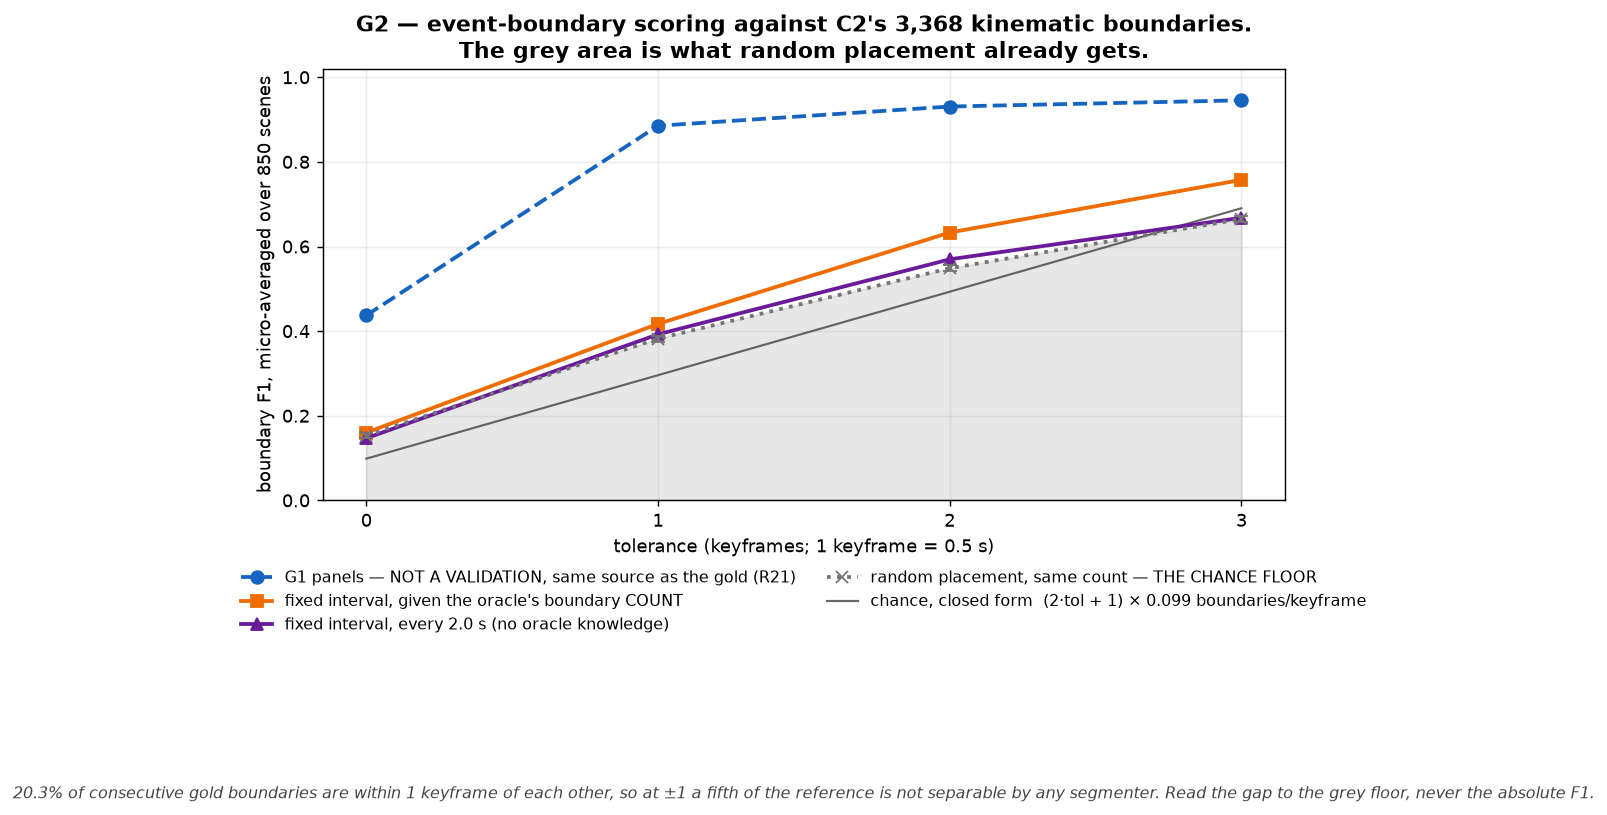

Source data for this figure (header and first rows):
tolerance_kf, method, precision, recall, f1, f1_sd, n_predicted, n_gold, gold_density_per_kf, chance_f1_closed_form
0, g1_panels, 0.513, 0.3809, 0.4372, 0.0, 2501, 3368, 0.0986, 0.0986
0, fixed_matched_k, 0.16, 0.16, 0.16, 0.0, 3368, 3368, 0.0986, 0.0986
0, fixed_period_2s, 0.1058, 0.2402, 0.1469, 0.0, 7648, 3368, 0.0986, 0.0986
0, random_matched_k, 0.1531, 0.1531, 0.1531, 0.0057, 3368, 3368, 0.0986, 0.0986
1, g1_panels, 0.968, 0.8157, 0.8854, 0.0, 2501, 3368, 0.0986, 0.2959
1, fixed_matched_k, 0.4017, 0.4338, 0.4171, 0.0, 3368, 3368, 0.0986, 0.2959
1, fixed_period_2s, 0.2739, 0.6914, 0.3924, 0.0, 7648, 3368, 0.0986, 0.2959
1, random_matched_k, 0.3812, 0.3835, 0.3823, 0.0071, 3368, 3368, 0.0986, 0.2959
2, g1_panels, 0.9712, 0.8937, 0.9308, 0.0, 2501, 3368, 0.0986, 0.4931
2, fixed_matched_k, 0.5825, 0.693, 0.633, 0.0, 3368, 3368, 0.0986, 0.4931
2, fixed_period_2s, 0.4021, 0.9768, 0.5697, 0.0, 7648, 3368, 0.0986, 0.4931
2, random_matched_k, 0.5475, 0.5499, 0.5487, 0.0068, 3368, 3368, 0.0986, 0.4931
3, g1_panels, 0.9752, 0.9176, 0.9455, 0.0, 2501, 3368, 0.0986, 0.6904
3, fixed_matched_k, 0.6983, 0.8276, 0.7575, 0.0, 3368, 3368, 0.0986, 0.6904
3, fixed_period_2s, 0.5014, 1.0, 0.6679, 0.0, 7648, 3368, 0.0986, 0.6904
3, random_matched_k, 0.6634, 0.6667, 0.665, 0.0061, 3368, 3368, 0.0986, 0.6904
